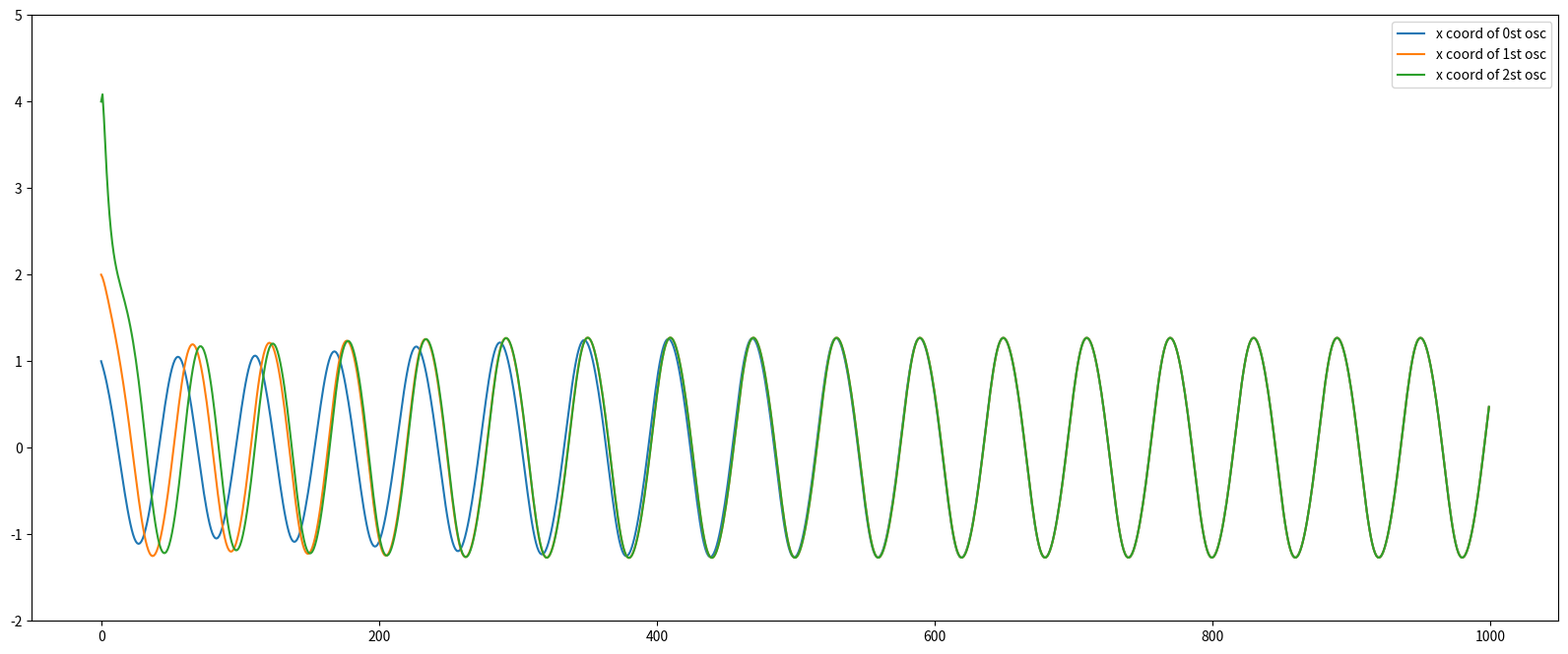

Source code (Python):
# function that returns dy/dt

from scipy.integrate import odeint
import numpy as np
import matplotlib.pyplot as plt


def oscillator(x, y, t, i, alpha, A, omega, twist, K): 
    
    x1 = x[i]
    y1 = y[i]
    dx1dt = x1*alpha*(A-np.sqrt(x1**2 + y1**2)) - y1*(omega + twist*(A - np.sqrt(x1**2 + y1**2))) + K*(np.mean(x))
    dy1dt = y1*alpha*(A-np.sqrt(x1**2 + y1**2)) + x1*(omega + twist*(A - np.sqrt(x1**2 + y1**2)))

    return dx1dt, dy1dt


def oscillator_system(state_vector, t, alpha, A, omega, twist, K):

    # It receives initial conditions as a list in form [x1,y1,x2,y2,x3,y3,x4,y4,...], where x1,y1 are initial conditions for the 1st oscillator
    # And converts it into array with 2 columns
    state_mat = np.array(state_vector).reshape(-1, 2)
    
    # Then we take only the 1st and only the 2nd column and put them into separate variables
    x = state_mat[:, 0]
    y = state_mat[:, 1]
    
    #n being the number of rows in state_map; in other words - number of sets of initial conditions, number of oscillators
    n = state_mat.shape[0]
    # Let's produce an array of the same shape as state_map
    dzdt = np.zeros((n, 2))
    
    #For every i-th row of state_map let's put there dx1/dt, dy1/dt 
    for i in range(n):
        dzdt[i, ] = oscillator(x, y, t, i, alpha, A, omega, twist, K)

    return dzdt.reshape(-1).tolist()



t = np.linspace(0, 500, 1000)
params = (0.1,1,(np.pi*2)/24, 0.2, 0.05) #Turn twist up just a bit, and you'll see a very different pic
state0 = [1,1,2,2,4,4]

x1 = odeint(oscillator_system, state0, t, args = (params))


n = int(len(state0) / 2)

plt.figure(figsize=(20,8))
for i in range(n):
    plt.plot(x1[:, 2*i], label = 'x coord of {}st osc'.format(i))
plt.ylim(-2,5)
plt.legend()
plt.show()
